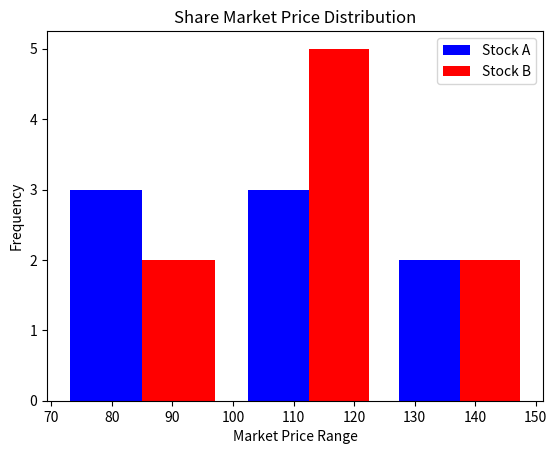

Generate this figure with matplotlib:
import matplotlib.pylab as plt
a=[120,79,80,89,106,130,149,114]
b=[119,110,128,91,109,139,116,123,70]
plt.xlabel("Market Price Range")
plt.ylabel("Frequency")
plt.title("Share Market Price Distribution")
plt.hist([a,b],bins=[70,100,125,150],rwidth=0.80,color=["blue","red"],label=["Stock A", "Stock B"])
plt.legend()
plt.show()